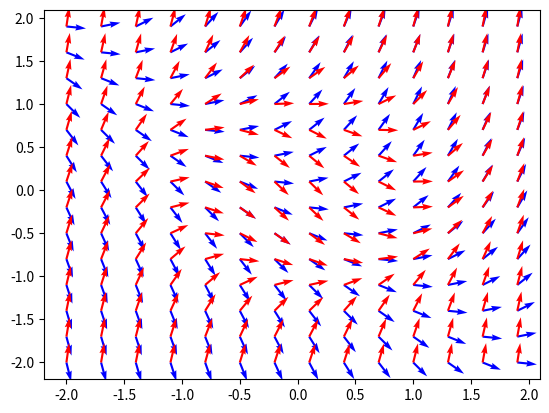

The matplotlib source for this figure:
import numpy as np
import matplotlib.pyplot as plt
#Dibujar un direction field:
x = np.arange(-2,2,0.3) 
y = np.arange(-2,2,0.3)
X, Y = np.meshgrid(x,y)

dy = X + Y
dx = np.ones(dy.shape)
norm = np.sqrt(dy**2+dx**2)
dyu = dy/norm
dxu = dx/norm

plt.quiver(X,Y,dxu,dyu,color="blue")
plt.show()

#Ejemplo 2: Dibujar un direction field:
x = np.arange(-2,2,0.3) 
y = np.arange(-2,2,0.3)
X, Y = np.meshgrid(x,y)

dy = X**2+Y**2-1
dx = np.ones(dy.shape)
norm = np.sqrt(dy**2+dx**2)
dyu = dy/norm
dxu = dx/norm

plt.quiver(X,Y,dxu,dyu,color="red")
plt.show()




